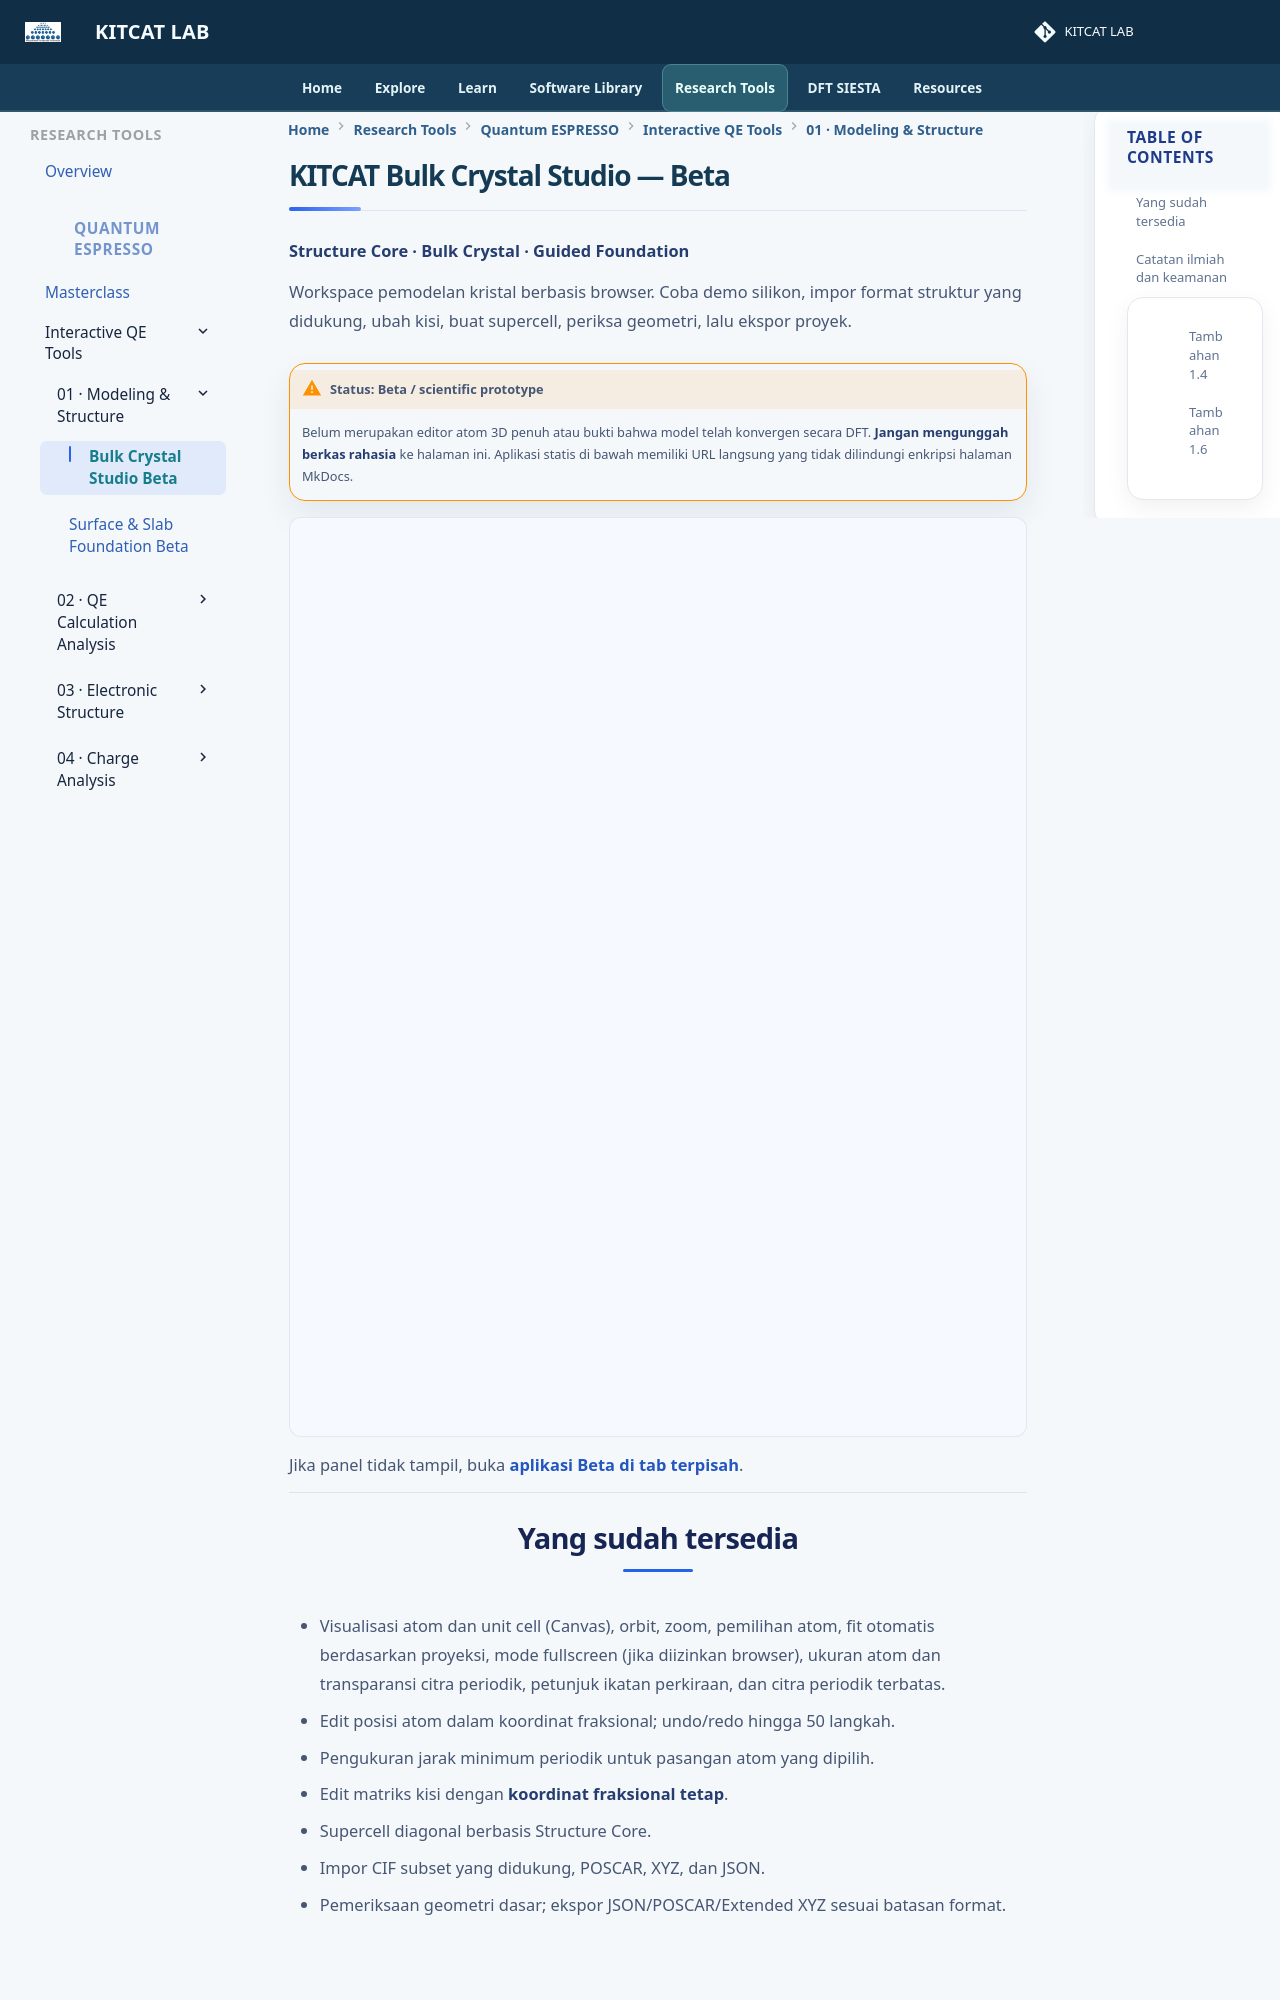

repository: lala002-brin/MKI-Workshop · page: Modul_QE_Interaktif/bulk-crystal-studio-beta/index.html · generator: mkdocs

---
title: Bulk Crystal Studio Beta 1.6
level: research_toolkit
---

# KITCAT Bulk Crystal Studio — Beta

**Structure Core · Bulk Crystal · Guided Foundation**

Workspace pemodelan kristal berbasis browser. Coba demo silikon, impor format struktur yang didukung, ubah kisi, buat supercell, periksa geometri, lalu ekspor proyek.

!!! warning "Status: Beta / scientific prototype"
    Belum merupakan editor atom 3D penuh atau bukti bahwa model telah konvergen secara DFT. **Jangan mengunggah berkas rahasia** ke halaman ini. Aplikasi statis di bawah memiliki URL langsung yang tidak dilindungi enkripsi halaman MkDocs.

<div class="kitcat-beta-frame">
  <iframe title="KITCAT Bulk Crystal Studio Beta" src="../assets/kitcat-bulk-studio-beta/studio/" loading="lazy" referrerpolicy="no-referrer" allow="fullscreen" allowfullscreen style="width:100%;min-height:920px;border:1px solid var(--md-default-fg-color--lightest);border-radius:12px;background:#f6f9ff"></iframe>
</div>

Jika panel tidak tampil, buka [aplikasi Beta di tab terpisah](../assets/kitcat-bulk-studio-beta/studio/).

## Yang sudah tersedia

- Visualisasi atom dan unit cell (Canvas), orbit, zoom, pemilihan atom, fit otomatis berdasarkan proyeksi, mode fullscreen (jika diizinkan browser), ukuran atom dan transparansi citra periodik, petunjuk ikatan perkiraan, dan citra periodik terbatas.
- Edit posisi atom dalam koordinat fraksional; undo/redo hingga 50 langkah.
- Pengukuran jarak minimum periodik untuk pasangan atom yang dipilih.
- Edit matriks kisi dengan **koordinat fraksional tetap**.
- Supercell diagonal berbasis Structure Core.
- Impor CIF subset yang didukung, POSCAR, XYZ, dan JSON.
- Pemeriksaan geometri dasar; ekspor JSON/POSCAR/Extended XYZ sesuai batasan format.
